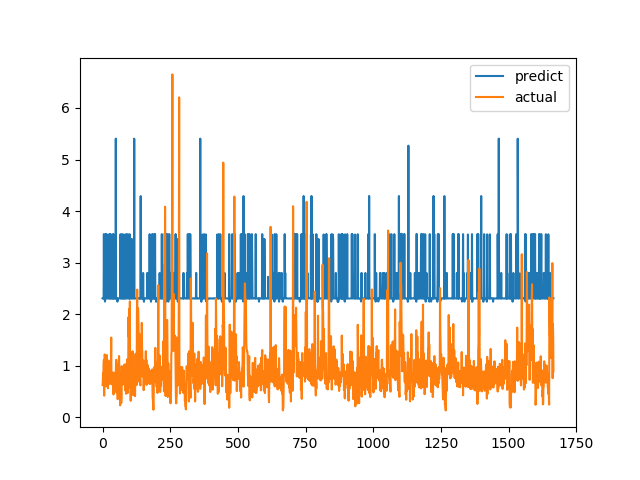

The data file committed next to this chart (first rows):
predict, actual
2.305, 0.6238
2.303, 0.6915
2.303, 0.8558
2.305, 0.7094
2.305, 1.015
3.552, 1.116
2.306, 0.4183
2.304, 1.002
2.303, 1.219
2.244, 1.143
2.306, 0.6528
3.552, 0.6747
3.552, 0.601
2.305, 0.6695
2.305, 0.6538
3.552, 0.7814
2.724, 1.206
2.306, 0.8469
2.305, 0.8286
2.305, 0.6482
2.304, 0.5624
2.304, 0.7183
2.305, 1.1
2.306, 0.9542
2.307, 0.729
3.552, 0.6694
2.305, 0.8631
3.553, 0.6465
2.306, 0.8223
2.306, 0.9236
3.552, 0.8301
2.306, 1.067
2.306, 1.546
2.8, 0.6827
2.305, 0.6386
2.305, 0.6464
2.305, 0.6881
2.303, 0.7274
3.545, 0.65
2.305, 0.8694
3.552, 0.4409
2.305, 0.4519
2.303, 0.7575
2.305, 0.4952
2.304, 0.6851
2.303, 0.7244
2.799, 0.8654
2.305, 0.74
2.305, 0.8071
5.404, 0.8204
2.305, 1.114
2.303, 1.109
2.306, 0.4751
2.302, 1.039
2.306, 0.9458
2.243, 0.7878
2.306, 0.3505
2.305, 0.9368
2.307, 0.9868
2.307, 0.647
... 1,607 more rows
